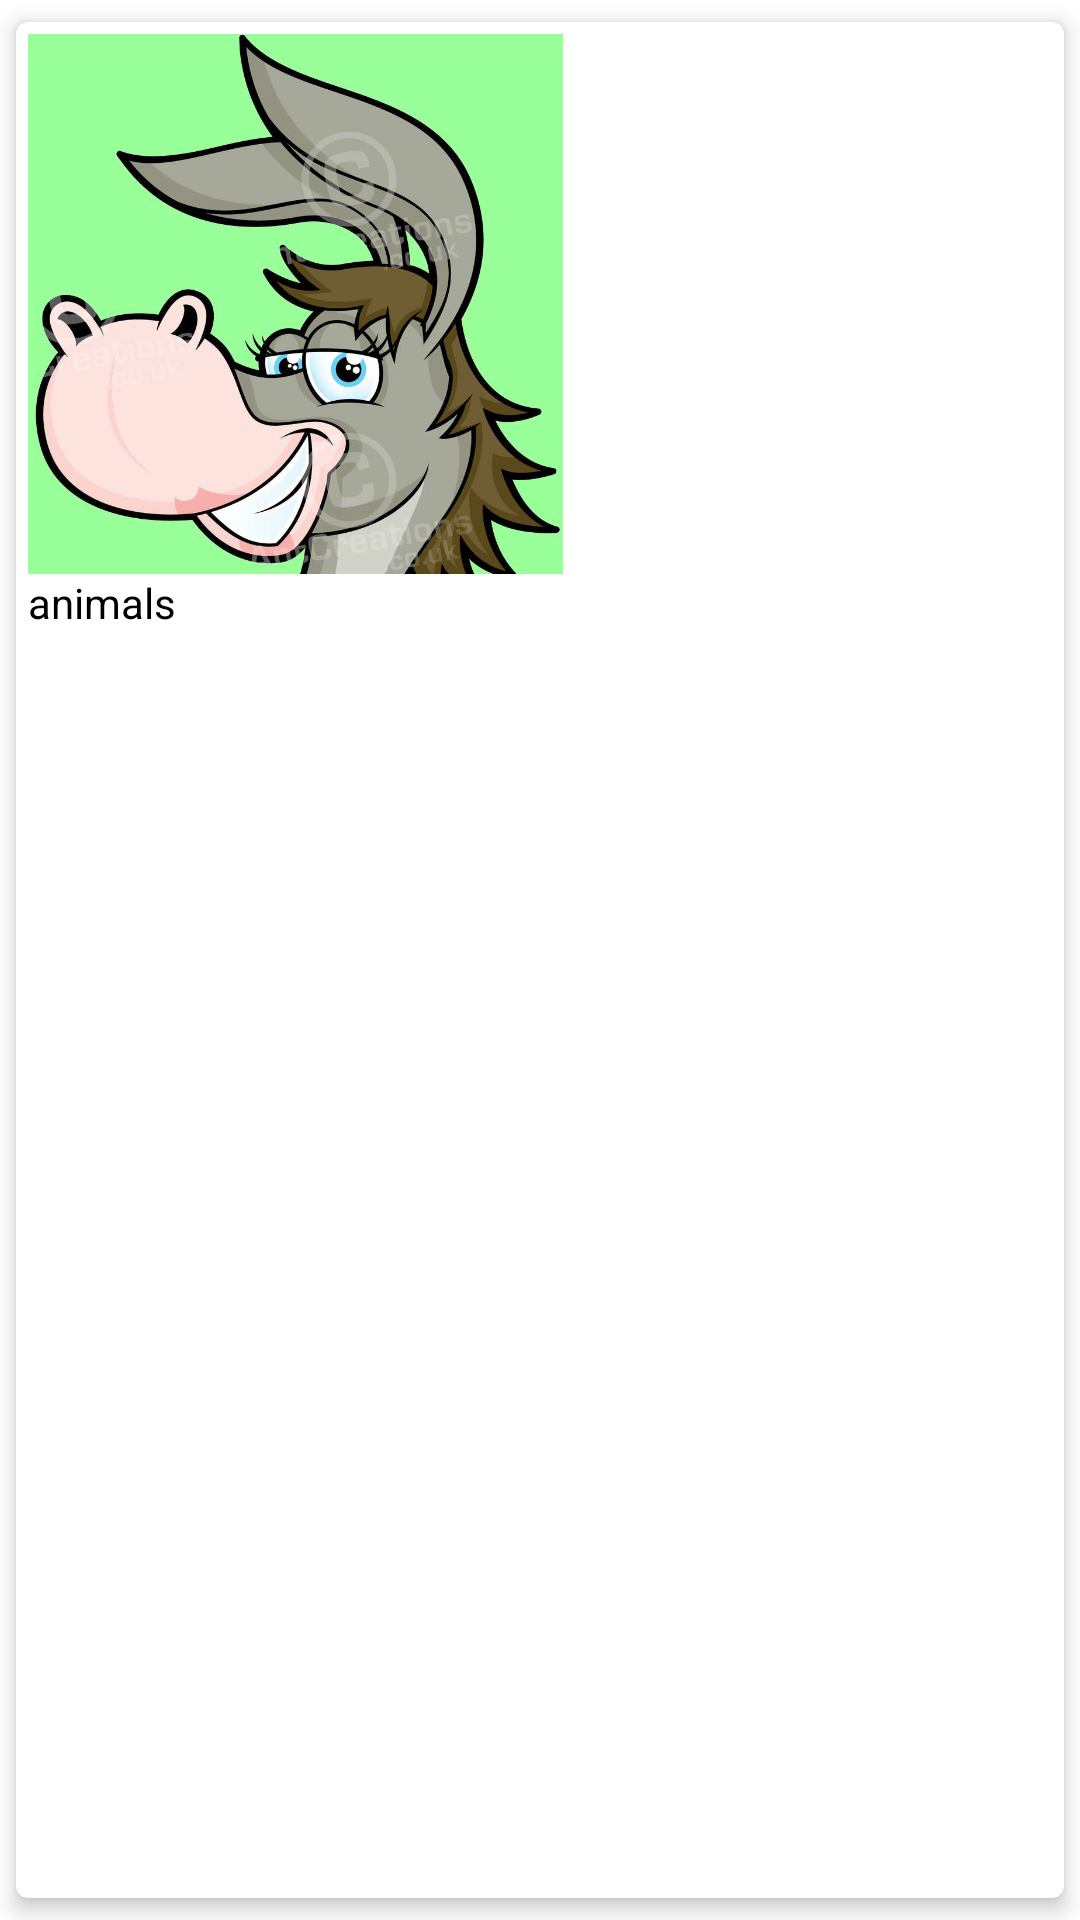

Write the Android layout XML for this screen, with the resource values it uses.
<!-- AndroidManifest.xml: fallback theme Theme.MaterialComponents.DayNight.NoActionBar -->
<!-- res/layout/button_layout.xml -->
<?xml version="1.0" encoding="utf-8"?>
    <android.support.v7.widget.CardView
        xmlns:android="http://schemas.android.com/apk/res/android"
        xmlns:app="http://schemas.android.com/apk/res-auto"
        android:id="@+id/card_view"
        android:layout_width="wrap_content"
        android:layout_height="wrap_content"
        app:cardCornerRadius="4dp"
        app:contentPadding="4dp"
        app:cardUseCompatPadding="true"
        android:dividerHeight="0.0px"
        android:clipToPadding="false"
        android:clipChildren="false"
        app:cardElevation="4dp"
        android:elevation="8dp"

        >
        <LinearLayout
            android:layout_width="wrap_content"
            android:layout_height="wrap_content"
            android:orientation="vertical"
            >
            <ImageView
                android:layout_width="180dp"
                android:layout_height="180dp"
                android:id="@+id/button_choice"
                android:text="Science"
                android:src="@drawable/animal_crop"
                android:scaleType="centerCrop"
                android:background="@drawable/animal_button"
                android:textColor="@android:color/white"
                android:fontFamily="sans-serif"
                android:clickable="false"
                />
            <TextView

                android:textColor="@android:color/black"
                android:layout_width="wrap_content"
                android:layout_height="wrap_content"
                android:id="@+id/text_view_choice"
                android:text="animals"
                android:fontFamily="sans-serif"
                />
        </LinearLayout>
    </android.support.v7.widget.CardView>
<!-- resources referenced by this layout -->
<resources>
  <!-- drawable animal_button (drawable) -->
  <?xml version="1.0" encoding="utf-8"?>
  <selector xmlns:android="http://schemas.android.com/apk/res/android">
  <item>
      <shape android:shape="rectangle">
          <corners android:radius="3dip"/>
  
      </shape>
  </item>
  </selector>
  <!-- drawable animal_crop: jpg bitmap (drawable, 125541 bytes) -->
</resources>
